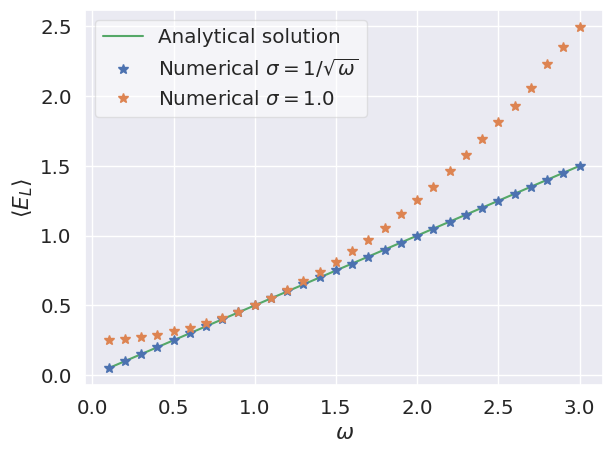
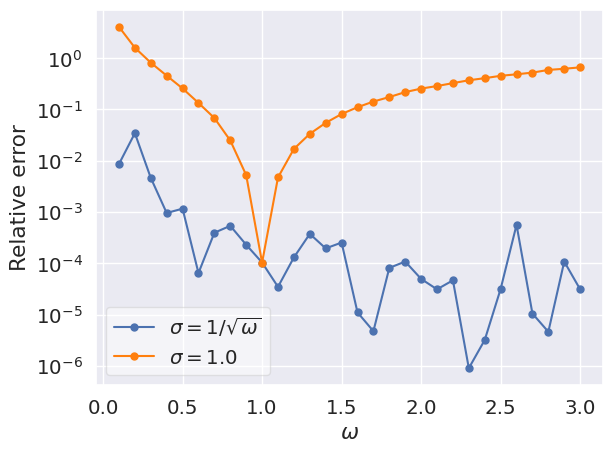

Source code (Python) for these figures, in order:
import numpy as np
import matplotlib.pyplot as plt
import seaborn as sns
sns.set_theme(font_scale=1.3, rc={'legend.facecolor': 'White', 'legend.framealpha': 0.5, 'lines.markersize':5})

fz = 14
#std vekter = 0.1
#conv = 10^-3

omegas = np.array([0.1,0.2,0.3,0.4,0.5,0.6,0.7,0.8,0.9,1.0,1.1,1.2,1.3,1.4,1.5,1.6,1.7,1.8,1.9,2.0,2.1,2.2,2.3,2.4,2.5,2.6,2.7,2.8,2.9,3.0])
analytical = omegas/2

energies_anasig = np.array([0.0504311505850437,0.103450555429314,0.150695409594281,0.200191463232913,0.250290530897608,0.299980668207348,0.350138040650666,0.400214933818619,0.450103340910881,0.500051696974224,0.550019064943937,0.599922039711554,0.650243163068026,0.700136514823112,0.750190186636847,0.800008802552174,0.849995975994293,0.899926895997044,0.949897380777095,0.999950473537914,1.04996744442788,1.09994883775279,1.15000103267144,1.1999961782411,1.24996061163836 ,1.29927046293778 ,1.34998589553193,1.39999355111919,1.4498435158713,1.50004652786108])

energies_noanasig = np.array([0.254471399107738,0.26041768811502 ,0.272792008499217,0.291349672638832,0.31431546131787 ,0.340269601477183,0.373857118759387,0.409937408095608,0.452360964511717,0.499948534311143,0.552593863511945,0.610194963879811,0.6717607140595,0.738377700976957,0.811170895867028,0.888528315807943,0.971393396613974,1.05730944266038 ,1.15724857534042 ,1.25565378146653 ,1.35091158387586 ,1.45935459435315 ,1.57699272656817 ,1.68989166723952 ,1.81713265862859 ,1.93155282674913 ,2.05734911801872 ,2.22723383718099,2.35309094242096 ,2.49564146698901])


rel_diff_ana = np.abs((analytical-energies_anasig)/analytical)
rel_diff_noana = np.abs((analytical-energies_noanasig)/analytical)

plt.figure(1)
plt.plot(omegas, analytical, color="g", label="Analytical solution")
plt.plot(omegas,energies_anasig,"*", ms=7, label="Numerical $\sigma = 1/\sqrt{\omega}$")
plt.plot(omegas, energies_noanasig,"*", ms=7, label="Numerical $\sigma = 1.0$")
#plt.title("$E_L$ vs. HO-frequency (1 particle, 1D)",fontsize = fz)
plt.xlabel("$\omega$")
plt.ylabel(r"$\langle E_L \rangle $")
plt.legend()
plt.tight_layout()
plt.savefig("sigma_vs_EL.pdf")

plt.figure(2)
plt.semilogy(omegas, rel_diff_ana, '-o', color="b", label = "$\sigma = 1/\sqrt{\omega}$")
plt.semilogy(omegas, rel_diff_noana, '-o', color="tab:orange", label = "$\sigma = 1.0$")
plt.xlabel("$\omega$")
plt.ylabel("Relative error")
plt.legend()
plt.tight_layout()
plt.savefig("sigma_vs_EL_rel_error.pdf")

# plt.figure(3)
# # plt.title("Relative error in numerical solution")
# plt.plot(omegas, rel_diff_ana, label = "$\sigma = 1/\sqrt{\omega}$")
# plt.plot(omegas, rel_diff_noana, label = "$\sigma = 1.0$")
# plt.xlabel("$\omega$")
# plt.ylabel("Relative error")
# plt.legend()
# plt.tight_layout()

plt.show()
